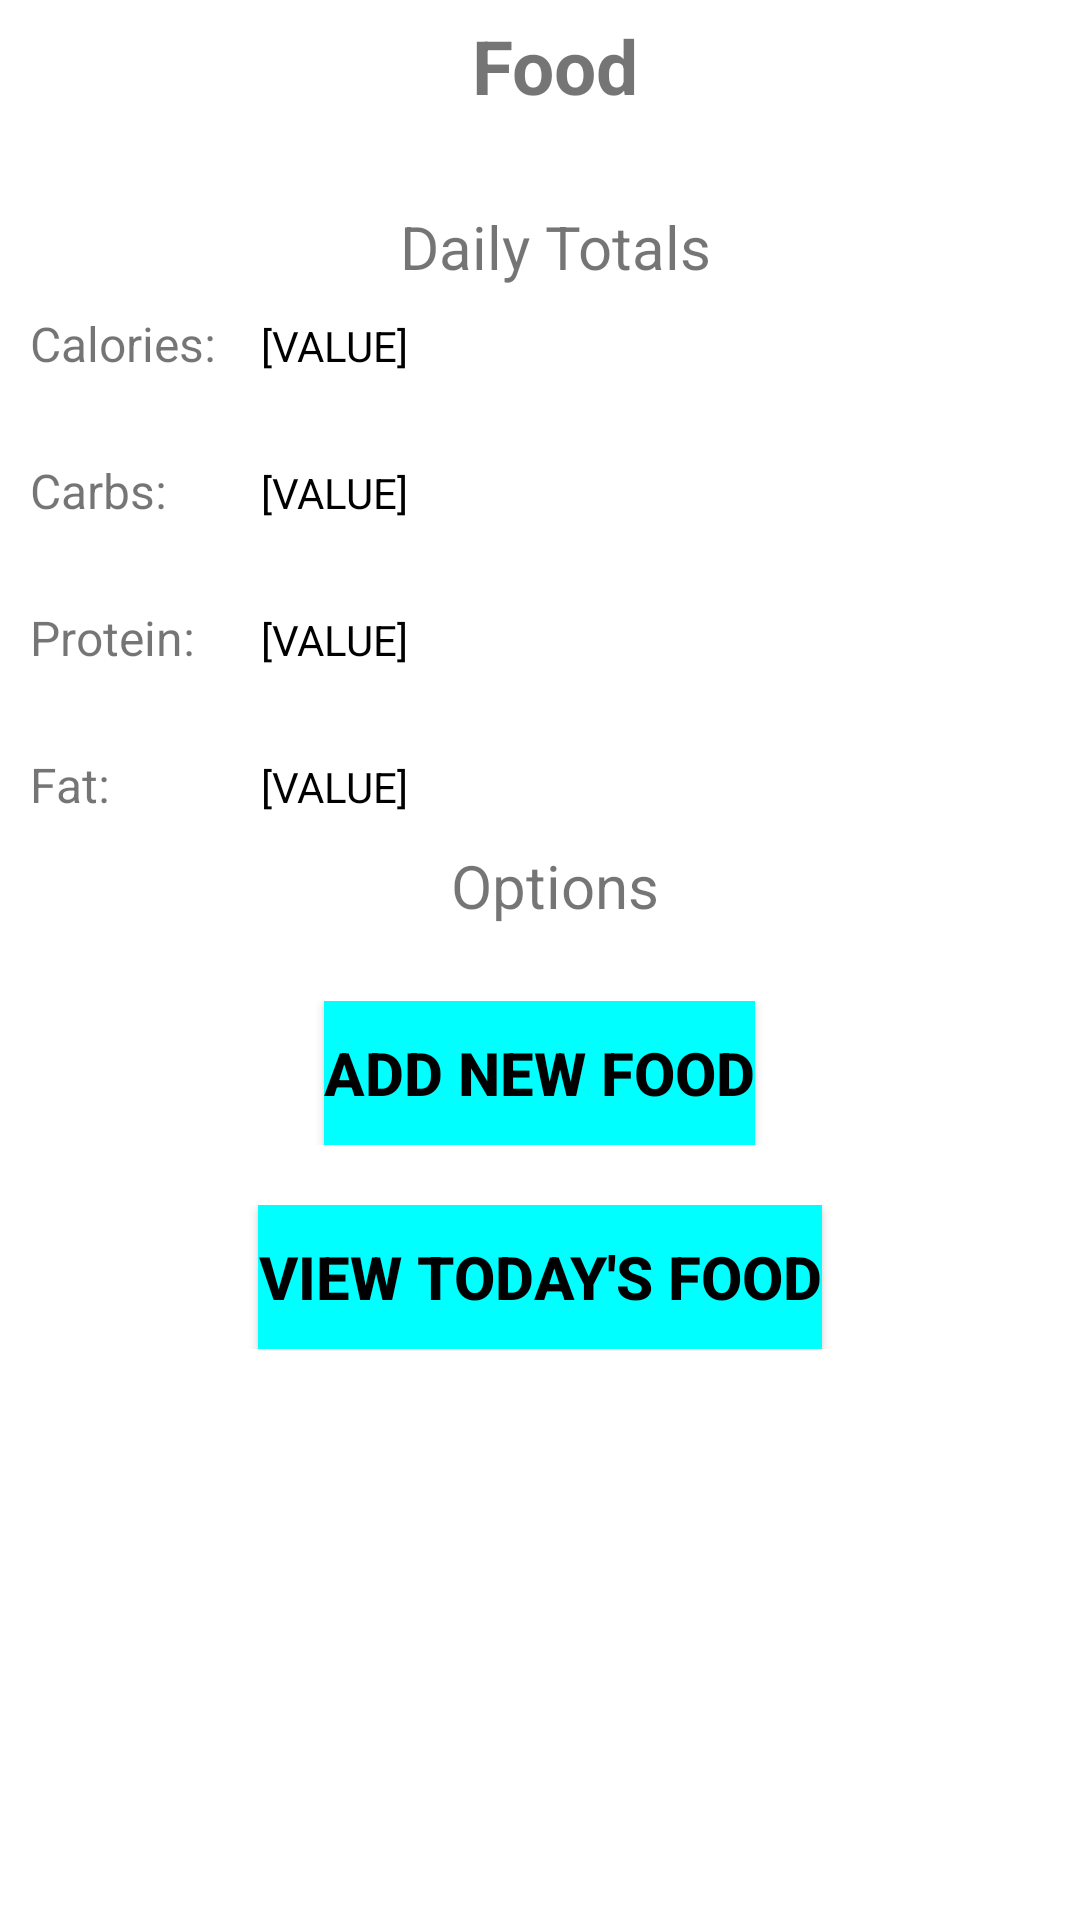

Android layout source for this screen:
<!-- AndroidManifest.xml: application theme Theme.MKGHOSTRUNNER -->
<!-- res/layout/fragment_notifications.xml -->
<?xml version="1.0" encoding="utf-8"?>
<androidx.constraintlayout.widget.ConstraintLayout xmlns:android="http://schemas.android.com/apk/res/android"
    xmlns:app="http://schemas.android.com/apk/res-auto"
    xmlns:tools="http://schemas.android.com/tools"
    android:layout_width="match_parent"
    android:layout_height="match_parent"
    tools:context=".ui.notifications.FoodFragment">


    <TableLayout
        android:layout_width="match_parent"
        android:layout_height="match_parent"
        android:orientation="vertical"
        android:stretchColumns="1">

        <TableRow android:padding="5dip">
            <TextView
                android:layout_height="wrap_content"
                android:layout_marginBottom="20dp"
                android:layout_span="2"
                android:gravity="center_horizontal"
                android:text="@string/title_food"
                android:textSize="25sp"
                android:textStyle="bold" />
        </TableRow>

        <TableRow android:padding="5dip">
            <TextView
                android:layout_span="2"
                android:textSize="20sp"
                android:gravity="center_horizontal"
                android:text="@string/food_daily_totals"/>
        </TableRow>

        <TableRow>

            <TextView
                android:layout_height="wrap_content"
                android:layout_column="0"
                android:layout_marginLeft="10dp"
                android:text="@string/food_cal"
                android:textSize="16sp"
                android:layout_marginStart="10dp" />

            <TextView
                android:id="@+id/food_cal_val"
                android:layout_height="wrap_content"
                android:layout_column="1"
                android:layout_marginLeft="10dp"
                android:text="@string/food_cal_val"
                android:padding="5dp"
                android:textColor="#000"
                android:layout_marginStart="10dp" />
        </TableRow>

        <TableRow>

            <TextView
                android:layout_height="wrap_content"
                android:layout_column="0"
                android:layout_marginLeft="10dp"
                android:layout_marginTop="20dp"
                android:text="@string/food_carb"
                android:textSize="16sp"
                android:layout_marginStart="10dp" />

            <TextView
                android:id="@+id/food_carb_val"
                android:layout_height="wrap_content"
                android:layout_column="1"
                android:layout_marginLeft="10dp"
                android:layout_marginTop="20dp"
                android:padding="5dp"
                android:textColor="#000"
                android:text="@string/food_carb_val"
                android:layout_marginStart="10dp" />
        </TableRow>

        <TableRow>

            <TextView
                android:layout_height="wrap_content"
                android:layout_column="0"
                android:layout_marginLeft="10dp"
                android:layout_marginTop="20dp"
                android:text="@string/food_protein"
                android:textSize="16sp"
                android:layout_marginStart="10dp" />

            <TextView
                android:id="@+id/food_protein_val"
                android:layout_height="wrap_content"
                android:layout_column="1"
                android:layout_marginLeft="10dp"
                android:layout_marginTop="20dp"
                android:padding="5dp"
                android:textColor="#000"
                android:text="@string/food_protein_val"
                android:layout_marginStart="10dp" />
        </TableRow>

        <TableRow>

            <TextView
                android:layout_height="wrap_content"
                android:layout_column="0"
                android:layout_marginLeft="10dp"
                android:layout_marginTop="20dp"
                android:text="@string/food_fat"
                android:textSize="16sp"
                android:layout_marginStart="10dp" />

            <TextView
                android:id="@+id/food_fat_val"
                android:layout_height="wrap_content"
                android:layout_column="1"
                android:layout_marginLeft="10dp"
                android:layout_marginTop="20dp"
                android:padding="5dp"
                android:textColor="#000"
                android:text="@string/food_fat_val"
                android:layout_marginStart="10dp" />
        </TableRow>

        <TableRow android:padding="5dip">
            <TextView
                android:layout_span="2"
                android:textSize="20sp"
                android:gravity="center_horizontal"
                android:text="@string/food_options"/>
        </TableRow>

        <TableRow android:layout_marginTop="20dp">

            <Button
                android:id="@+id/food_new_btn"
                android:layout_height="wrap_content"
                android:layout_gravity="center"
                android:layout_span="2"
                android:background="#0ff"
                android:text="@string/food_new_btn"
                android:textColor="#000"
                android:textSize="20sp"
                android:textStyle="bold" />
        </TableRow>

        <TableRow android:layout_marginTop="20dp">

            <Button
                android:id="@+id/food_view_btn"
                android:layout_height="wrap_content"
                android:layout_gravity="center"
                android:layout_span="2"
                android:background="#0ff"
                android:text="@string/food_view_btn"
                android:textColor="#000"
                android:textSize="20sp"
                android:textStyle="bold" />
        </TableRow>
    </TableLayout>


</androidx.constraintlayout.widget.ConstraintLayout>
<!-- resources referenced by this layout -->
<resources>
  <string name="food_cal">Calories:</string>
  <string name="food_cal_val">[VALUE]</string>
  <string name="food_carb">Carbs:</string>
  <string name="food_carb_val">[VALUE]</string>
  <string name="food_daily_totals">Daily Totals</string>
  <string name="food_fat">Fat:</string>
  <string name="food_fat_val">[VALUE]</string>
  <string name="food_new_btn">Add New Food</string>
  <string name="food_options">Options</string>
  <string name="food_protein">Protein:</string>
  <string name="food_protein_val">[VALUE]</string>
  <string name="food_view_btn">View Today\'s Food</string>
  <string name="title_food">Food</string>
  <style name="Theme.MKGHOSTRUNNER" parent="Theme.MaterialComponents.DayNight.DarkActionBar">
          
          <item name="colorPrimary">@color/purple_500</item>
          <item name="colorPrimaryVariant">@color/purple_700</item>
          <item name="colorOnPrimary">@color/white</item>
          
          <item name="colorSecondary">@color/teal_200</item>
          <item name="colorSecondaryVariant">@color/teal_700</item>
          <item name="colorOnSecondary">@color/black</item>
          
          <item name="android:statusBarColor" tools:targetApi="l">?attr/colorPrimaryVariant</item>
          
      </style>
  <!-- not gathered from this repository: default colours our renderer supplied (Android Studio template values) -->
  <color name="purple_500">#FF6200EE</color>
  <color name="purple_700">#FF3700B3</color>
  <color name="teal_200">#FF03DAC5</color>
  <color name="teal_700">#FF018786</color>
  <color name="black">#FF000000</color>
  <color name="white">#FFFFFFFF</color>
</resources>
